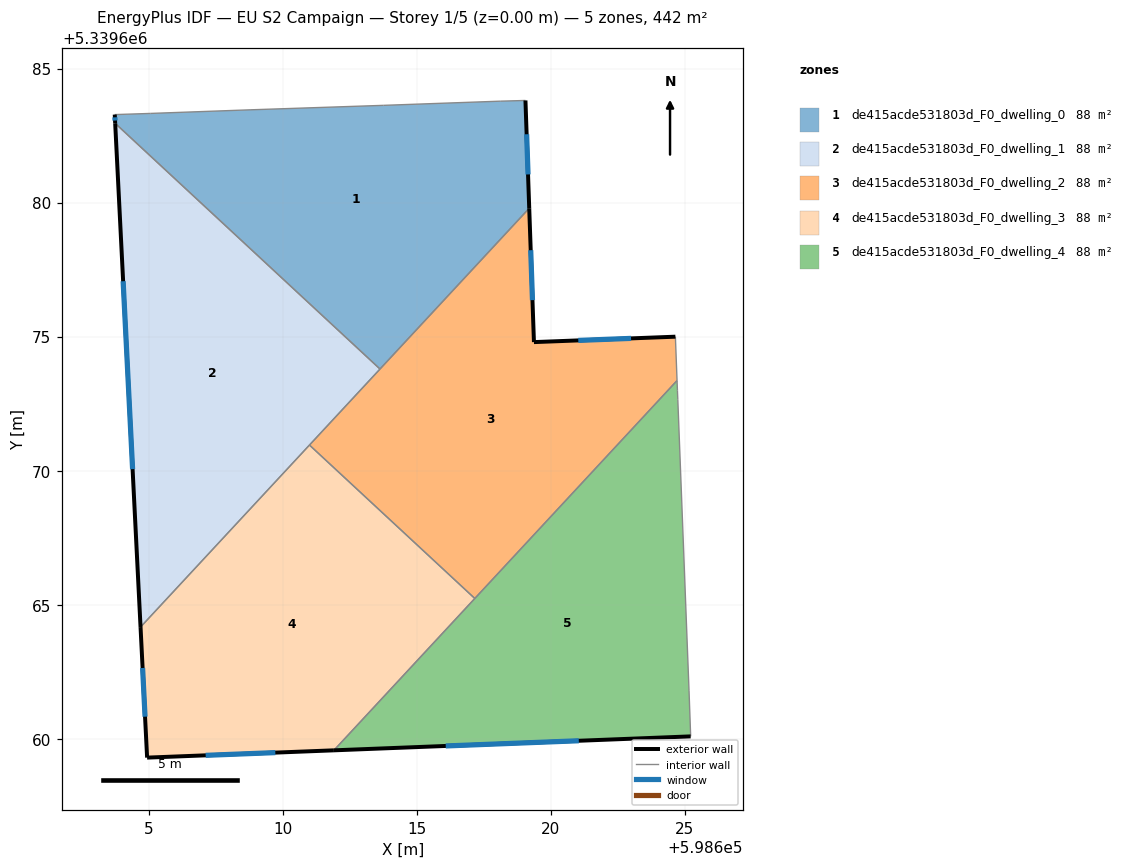
=== STOREY PLAN SPEC (per zone: floor XY polygon, exterior-wall plan segments, windows/doors) ===
zone 1: de415acde531803d_F0_dwelling_0  (88.5 m²)
  floor: (598619.05, 5339683.81) (598619.19, 5339679.79) (598613.62, 5339673.79) (598603.75, 5339682.96) (598603.73, 5339683.28) (598603.78, 5339683.28) (598605.07, 5339683.33) (598608.78, 5339683.46) (598613.75, 5339683.63) (598618.11, 5339683.78)
  exterior wall: (598603.73, 5339683.28) – (598603.75, 5339682.96)  [0.3 m]
    window: (598603.74, 5339683.18) – (598603.74, 5339683.06)  [0.1 m²]
  exterior wall: (598619.19, 5339679.79) – (598619.05, 5339683.81)  [4.0 m]
    window: (598619.15, 5339681.05) – (598619.09, 5339682.55)  [1.7 m²]
  interior walls: 8
zone 2: de415acde531803d_F0_dwelling_1  (88.5 m²)
  floor: (598613.62, 5339673.79) (598604.69, 5339664.17) (598603.75, 5339682.96)
  exterior wall: (598603.75, 5339682.96) – (598604.69, 5339664.17)  [18.8 m]
    window: (598604.04, 5339677.07) – (598604.40, 5339670.06)  [7.9 m²]
  interior walls: 3
zone 3: de415acde531803d_F0_dwelling_2  (88.5 m²)
  floor: (598624.64, 5339675.00) (598624.70, 5339673.36) (598617.16, 5339665.23) (598610.99, 5339670.96) (598619.19, 5339679.79) (598619.37, 5339674.80)
  exterior wall: (598624.64, 5339675.00) – (598619.37, 5339674.80)  [5.3 m]
    window: (598622.99, 5339674.93) – (598621.02, 5339674.86)  [2.2 m²]
  exterior wall: (598619.37, 5339674.80) – (598619.19, 5339679.79)  [5.0 m]
    window: (598619.31, 5339676.36) – (598619.25, 5339678.22)  [2.1 m²]
  interior walls: 5
zone 4: de415acde531803d_F0_dwelling_3  (88.5 m²)
  floor: (598617.16, 5339665.23) (598611.90, 5339659.57) (598604.94, 5339659.30) (598604.69, 5339664.17) (598610.99, 5339670.96)
  exterior wall: (598604.94, 5339659.30) – (598611.90, 5339659.57)  [7.0 m]
    window: (598607.12, 5339659.38) – (598609.72, 5339659.48)  [2.9 m²]
  exterior wall: (598604.69, 5339664.17) – (598604.94, 5339659.30)  [4.9 m]
    window: (598604.77, 5339662.64) – (598604.86, 5339660.82)  [2.0 m²]
  interior walls: 3
zone 5: de415acde531803d_F0_dwelling_4  (88.5 m²)
  floor: (598624.70, 5339673.36) (598624.72, 5339673.00) (598624.73, 5339672.66) (598625.15, 5339661.79) (598625.21, 5339660.14) (598625.21, 5339660.09) (598611.90, 5339659.57)
  exterior wall: (598611.90, 5339659.57) – (598625.21, 5339660.09)  [13.3 m]
    window: (598616.08, 5339659.73) – (598621.04, 5339659.93)  [5.6 m²]
  interior walls: 7

=== DERIVED (storey summary) ===
Building: EU S2 Campaign
Storey: 1 of 5  (floor level z = 0.00 m)
Storey gross floor area: 442.4 m²
Zones on this storey: 5
  - de415acde531803d_F0_dwelling_0: floor 88.5 m²; exterior wall 4.3 m (13.0 m²); 2 window(s) 1.8 m²; WWR 13.9%
  - de415acde531803d_F0_dwelling_1: floor 88.5 m²; exterior wall 18.8 m (56.4 m²); 1 window(s) 7.9 m²; WWR 13.9%
  - de415acde531803d_F0_dwelling_2: floor 88.5 m²; exterior wall 10.3 m (30.8 m²); 2 window(s) 4.3 m²; WWR 13.9%
  - de415acde531803d_F0_dwelling_3: floor 88.5 m²; exterior wall 11.8 m (35.5 m²); 2 window(s) 4.9 m²; WWR 13.9%
  - de415acde531803d_F0_dwelling_4: floor 88.5 m²; exterior wall 13.3 m (40.0 m²); 1 window(s) 5.6 m²; WWR 13.9%
Zone adjacency (shared interzone walls):
  - de415acde531803d_F0_dwelling_0 ↔ de415acde531803d_F0_dwelling_1
  - de415acde531803d_F0_dwelling_0 ↔ de415acde531803d_F0_dwelling_2
  - de415acde531803d_F0_dwelling_1 ↔ de415acde531803d_F0_dwelling_2
  - de415acde531803d_F0_dwelling_1 ↔ de415acde531803d_F0_dwelling_3
  - de415acde531803d_F0_dwelling_2 ↔ de415acde531803d_F0_dwelling_3
  - de415acde531803d_F0_dwelling_2 ↔ de415acde531803d_F0_dwelling_4
  - de415acde531803d_F0_dwelling_3 ↔ de415acde531803d_F0_dwelling_4